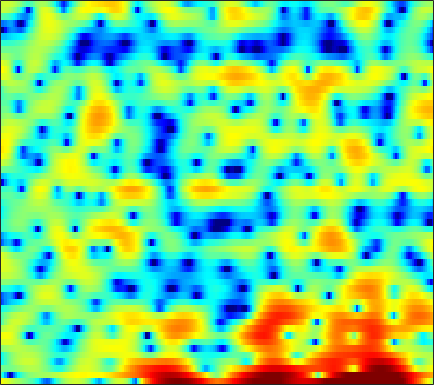

Values plotted in this chart, from the file beside it:
4.6055, 4.206, 3.684, 3.1799, 2.7946, 2.3003, 1.8433, 1.4963, 1.1034, 0.71831, 0.30125, -0.041338, -0.5453, -1.1694, -1.7161, -2.5671, -3.6449, -4.6246, -6.2205, -8.2199, -10.041, -10.91, -10.36, -8.2431
-2.62, -4.513, -7.888, -13.1, -18.74, -15.99, -10.21, -7.501, -4.997, -3.243, -1.964, -1.232, -0.4657, 0.08797, 0.3902, 0.6825, 0.875, 0.9703, 1.059, 1.115, 1.166, 1.229, 1.343, 1.508
-0.287, -0.4617, -0.6086, -0.6319, -0.5701, -0.3681, -0.05817, 0.216, 0.6129, 0.9954, 1.34, 1.559, 1.783, 1.912, 1.944, 1.877, 1.721, 1.536, 1.177, 0.7057, 0.1184, -0.3913, -1.17, -2.008
-4.947, -3.8, -2.448, -1.315, -0.5804, 0.2606, 0.9644, 1.41, 1.905, 2.296, 2.583, 2.735, 2.84, 2.841, 2.758, 2.546, 2.212, 1.879, 1.31, 0.584, -0.3012, -1.093, -2.337, -3.824
-4.744, -3.674, -2.379, -1.268, -0.5563, 0.2407, 0.8761, 1.262, 1.666, 1.957, 2.142, 2.212, 2.228, 2.156, 2.048, 1.831, 1.532, 1.253, 0.8103, 0.3032, -0.2661, -0.7184, -1.35, -1.972
0.1825, 0.5289, 0.9607, 1.335, 1.56, 1.796, 1.944, 1.997, 2, 1.931, 1.804, 1.678, 1.491, 1.281, 1.109, 0.8765, 0.6182, 0.3962, 0.0426, -0.3676, -0.8687, -1.309, -2.001, -2.806
3.276, 3.444, 3.569, 3.57, 3.479, 3.237, 2.833, 2.425, 1.738, 0.9153, 0.007811, -0.6901, -1.486, -1.986, -2.104, -1.952, -1.631, -1.368, -1.097, -0.9891, -1.084, -1.31, -1.832, -2.63
4.218, 4.338, 4.398, 4.313, 4.118, 3.677, 2.973, 2.234, 0.9004, -0.9544, -3.586, -6.408, -12.63, -30.71, -14.98, -8.372, -5.131, -3.583, -2.208, -1.365, -0.9101, -0.7822, -0.817, -1.091
1.518, 2.013, 2.563, 2.937, 3.083, 3.078, 2.834, 2.495, 1.839, 0.9776, -0.01328, -0.77, -1.671, -2.27, -2.465, -2.447, -2.274, -2.112, -1.933, -1.824, -1.748, -1.704, -1.633, -1.583
-2.493, -0.961, 0.5357, 1.58, 2.145, 2.659, 2.938, 3.017, 2.962, 2.741, 2.395, 2.063, 1.549, 0.9468, 0.4165, -0.4031, -1.413, -2.334, -3.806, -5.499, -6.98, -7.451, -6.734, -5.211
-2.099, -1.363, -0.4495, 0.3485, 0.8597, 1.423, 1.855, 2.098, 2.327, 2.421, 2.394, 2.288, 2.028, 1.597, 1.147, 0.3361, -0.7766, -1.853, -3.713, -6.118, -8.743, -9.703, -8.213, -5.57
-4.236, -4.004, -3.532, -2.964, -2.521, -1.943, -1.408, -1.057, -0.6037, -0.1757, 0.2179, 0.4662, 0.7258, 0.8833, 0.9326, 0.8798, 0.7128, 0.5096, 0.2042, -0.09437, -0.2903, -0.3127, -0.1682, 0.1422
-12.51, -11.1, -9.245, -7.862, -7.154, -6.587, -6.229, -5.978, -5.486, -4.683, -3.594, -2.686, -1.512, -0.4697, 0.2067, 0.9334, 1.485, 1.801, 2.113, 2.319, 2.459, 2.523, 2.569, 2.556
-11.76, -10.56, -9.084, -8.313, -8.303, -9.144, -11.32, -14.42, -22.8, -16.23, -9.507, -6.399, -3.472, -1.38, -0.1893, 1.05, 1.978, 2.516, 3.06, 3.436, 3.664, 3.74, 3.715, 3.551
-3.212, -3.259, -3.352, -3.561, -3.84, -4.41, -5.148, -5.632, -5.891, -5.382, -4.2, -3.148, -1.79, -0.6131, 0.1187, 0.9307, 1.574, 1.969, 2.387, 2.721, 2.955, 3.068, 3.118, 3.016
0.3279, 0.3694, 0.3531, 0.2527, 0.1316, -0.0717, -0.3024, -0.4625, -0.6125, -0.6858, -0.7083, -0.6967, -0.6865, -0.7175, -0.769, -0.8727, -0.9708, -0.9997, -0.9173, -0.6786, -0.2902, 0.06085, 0.5333, 0.9349
2.418, 2.49, 2.495, 2.408, 2.288, 2.066, 1.791, 1.53, 1.134, 0.6626, 0.0932, -0.4186, -1.246, -2.292, -3.242, -4.784, -6.595, -7.968, -9.067, -8.494, -6.712, -5.23, -3.459, -1.984
3.489, 3.447, 3.318, 3.115, 2.918, 2.595, 2.208, 1.871, 1.337, 0.7038, -0.06825, -0.7692, -1.902, -3.337, -4.674, -6.943, -9.983, -12.94, -16.71, -14.94, -11.02, -8.646, -6.179, -4.215
3.826, 3.598, 3.259, 2.884, 2.586, 2.171, 1.729, 1.397, 0.9258, 0.4039, -0.1825, -0.6891, -1.49, -2.444, -3.268, -4.461, -5.725, -6.614, -7.553, -8.074, -8.11, -7.822, -6.954, -5.599
3.533, 3.067, 2.439, 1.811, 1.353, 0.7761, 0.2822, 0.009264, -0.2041, -0.3059, -0.3512, -0.3965, -0.5452, -0.8408, -1.194, -1.851, -2.726, -3.555, -4.958, -6.938, -9.862, -13.12, -16.52, -11.18
0.2342, -0.4031, -1.178, -2.05, -2.886, -4.257, -5.722, -6.404, -6.023, -4.502, -2.898, -1.912, -0.9645, -0.4127, -0.2243, -0.2569, -0.5568, -0.9558, -1.73, -2.742, -3.898, -4.644, -4.782, -3.448
-11.53, -10.12, -8.084, -7.276, -7.543, -9.102, -12.36, -15.47, -13.58, -8.821, -5.583, -3.974, -2.557, -1.729, -1.365, -1.107, -0.9857, -0.9256, -0.8092, -0.5949, -0.2507, 0.1031, 0.7203, 1.501
-8.723, -8.063, -6.57, -5.391, -4.84, -4.52, -4.345, -4.19, -3.795, -3.188, -2.618, -2.32, -2.193, -2.44, -2.866, -3.626, -4.27, -4.333, -3.599, -2.241, -0.7155, 0.3608, 1.638, 2.679
-2.733, -2.517, -2.1, -1.616, -1.267, -0.8538, -0.5416, -0.3629, -0.2073, -0.1822, -0.3526, -0.6609, -1.408, -2.69, -4.181, -7.372, -13.64, -25.11, -11.97, -5.785, -2.263, -0.433, 1.353, 2.589
-3.232, -2.605, -1.86, -1.22, -0.8044, -0.3231, 0.03796, 0.2337, 0.3783, 0.3709, 0.2157, -0.02476, -0.5152, -1.204, -1.824, -2.672, -3.309, -3.42, -2.929, -1.9, -0.6991, 0.1554, 1.113, 1.837
-4.848, -3.906, -2.85, -1.998, -1.467, -0.8928, -0.4355, -0.1694, 0.08816, 0.2478, 0.3168, 0.3141, 0.249, 0.1283, 0.02813, -0.0824, -0.1352, -0.09782, 0.05214, 0.3035, 0.5988, 0.8188, 1.07, 1.247
-4.989, -4.093, -3.097, -2.28, -1.772, -1.215, -0.7718, -0.494, -0.1755, 0.09991, 0.3296, 0.4867, 0.6725, 0.8386, 0.9457, 1.062, 1.162, 1.215, 1.258, 1.26, 1.216, 1.142, 0.9971, 0.7879
-3.628, -3.039, -2.389, -1.872, -1.569, -1.243, -0.9996, -0.8429, -0.6274, -0.3745, -0.0416, 0.2554, 0.698, 1.156, 1.477, 1.843, 2.109, 2.218, 2.235, 2.086, 1.774, 1.433, 0.8478, 0.1567
-1.85, -1.661, -1.445, -1.318, -1.31, -1.443, -1.73, -2.031, -2.405, -2.505, -2.052, -1.369, -0.196, 1.003, 1.813, 2.692, 3.303, 3.577, 3.68, 3.465, 2.908, 2.234, 0.9408, -0.8384
-2.958, -3.042, -2.821, -2.505, -2.415, -2.727, -3.727, -5.134, -8.365, -14.29, -13.09, -7.793, -3.201, -0.2444, 1.344, 2.877, 3.892, 4.38, 4.695, 4.636, 4.166, 3.515, 2.181, 0.14
-17.42, -15.15, -9.586, -6.595, -5.369, -4.628, -4.715, -5.195, -6.197, -6.936, -6.445, -5.221, -3.234, -1.406, -0.2573, 0.9763, 1.9, 2.411, 2.869, 3.097, 3.097, 2.959, 2.592, 2.066
-7.019, -7.094, -6.186, -5.029, -4.351, -3.761, -3.492, -3.443, -3.489, -3.483, -3.346, -3.128, -2.732, -2.278, -1.927, -1.474, -0.9996, -0.6495, -0.1601, 0.3423, 0.8556, 1.218, 1.645, 2.021
-0.4459, -0.7135, -0.9507, -1.126, -1.253, -1.474, -1.765, -2.037, -2.422, -2.822, -3.213, -3.496, -3.857, -4.252, -4.579, -5.023, -5.342, -5.346, -4.814, -3.725, -2.337, -1.286, 0.01234, 1.149
2.874, 2.565, 2.063, 1.442, 0.9039, 0.03547, -0.971, -1.798, -2.924, -4.019, -4.95, -5.537, -6.272, -7.124, -8.065, -10.03, -13.61, -17.89, -17.38, -10.66, -6.275, -3.94, -1.586, 0.1759
4.777, 4.476, 3.874, 3.016, 2.167, 0.7196, -1.168, -2.93, -5.789, -9.017, -11.16, -11, -9.752, -8.844, -8.636, -8.952, -9.683, -10.08, -9.353, -7.244, -4.858, -3.242, -1.419, 0.003617
5.602, 5.433, 4.96, 4.169, 3.331, 1.874, -0.1163, -2.033, -5.349, -9.648, -12.85, -11.71, -8.922, -7.028, -6.138, -5.412, -4.933, -4.575, -4.015, -3.272, -2.434, -1.766, -0.9292, -0.2511
5.025, 5.098, 4.955, 4.545, 4.063, 3.19, 2.089, 1.143, -0.2198, -1.464, -2.397, -2.835, -3.148, -3.283, -3.378, -3.555, -3.78, -3.914, -3.994, -3.87, -3.482, -3.074, -2.511, -2.059
3.737, 4.061, 4.282, 4.276, 4.139, 3.772, 3.262, 2.795, 2.113, 1.391, 0.6457, 0.07599, -0.721, -1.623, -2.416, -3.691, -5.296, -6.746, -8.674, -9.655, -8.735, -7.406, -5.691, -4.426
2.371, 2.891, 3.374, 3.629, 3.684, 3.616, 3.393, 3.152, 2.761, 2.27, 1.697, 1.202, 0.4206, -0.5827, -1.526, -3.157, -5.461, -7.848, -12.49, -17.25, -12.79, -9.376, -6.423, -4.645
0.9327, 1.564, 2.143, 2.453, 2.526, 2.501, 2.347, 2.19, 1.96, 1.714, 1.476, 1.274, 0.9433, 0.4856, 0.03838, -0.714, -1.607, -2.302, -3.126, -3.536, -3.4, -3.034, -2.439, -1.994
-0.1825, 0.3667, 0.7516, 0.7896, 0.6237, 0.1867, -0.3748, -0.769, -1.095, -1.024, -0.6239, -0.2287, 0.2887, 0.7201, 0.9285, 1.086, 1.13, 1.102, 1.044, 1.008, 0.9777, 0.9675, 0.9222, 0.7703
-0.867, -0.6087, -0.6026, -1.046, -1.712, -3.212, -5.535, -7.892, -10.79, -9.344, -5.902, -3.772, -1.656, -0.1761, 0.6393, 1.428, 1.958, 2.234, 2.496, 2.644, 2.709, 2.693, 2.576, 2.35
-1.652, -1.444, -1.428, -1.817, -2.432, -3.77, -5.791, -7.676, -9.679, -8.649, -5.949, -4.081, -2.132, -0.7201, 0.07137, 0.8514, 1.409, 1.731, 2.058, 2.299, 2.483, 2.565, 2.592, 2.501
-2.555, -1.875, -1.28, -1.027, -1.047, -1.269, -1.631, -1.908, -2.088, -1.981, -1.616, -1.247, -0.7812, -0.4152, -0.2306, -0.07437, 0.0357, 0.1345, 0.32, 0.6181, 0.9748, 1.26, 1.602, 1.827
-2.487, -1.24, -0.1192, 0.5562, 0.8472, 1.023, 1.04, 0.9936, 0.9028, 0.776, 0.631, 0.4657, 0.129, -0.421, -0.9964, -1.971, -3.057, -3.724, -3.933, -3.225, -2.045, -1.135, -0.08879, 0.7161
0.3797, 1.116, 1.788, 2.141, 2.231, 2.164, 1.986, 1.839, 1.632, 1.448, 1.22, 0.9524, 0.381, -0.6018, -1.726, -4.057, -8.096, -13.71, -24.88, -10.42, -5.705, -3.648, -1.887, -0.7725
3.474, 3.543, 3.403, 2.958, 2.417, 1.476, 0.4269, -0.2486, -0.6773, -0.4557, 0.07141, 0.4425, 0.6601, 0.4538, -0.01487, -1.051, -2.387, -3.35, -3.979, -3.723, -3.089, -2.709, -2.516, -2.622
4.956, 4.713, 4.072, 2.972, 1.743, -0.6447, -4.52, -9.393, -15.04, -6.954, -2.573, -0.6024, 1.024, 1.891, 2.176, 2.217, 1.98, 1.659, 1.126, 0.4327, -0.4883, -1.491, -3.458, -6.595
3.574, 3.365, 2.827, 1.965, 1.063, -0.4323, -2.178, -3.341, -3.887, -2.913, -1.3, -0.158, 1.069, 1.917, 2.327, 2.598, 2.591, 2.416, 1.952, 1.217, 0.1475, -0.9186, -2.747, -5.023
1.253, 1.2, 0.9972, 0.663, 0.3559, -0.08174, -0.4501, -0.6307, -0.6438, -0.3986, 0.06842, 0.4744, 1.014, 1.494, 1.77, 2.002, 2.056, 1.993, 1.735, 1.288, 0.6532, 0.07141, -0.8098, -1.734
-0.7704, -0.7645, -0.8002, -0.8585, -0.8854, -0.917, -0.8907, -0.8185, -0.6408, -0.3707, -0.02054, 0.2831, 0.7059, 1.11, 1.381, 1.677, 1.873, 1.938, 1.92, 1.767, 1.488, 1.203, 0.7317, 0.1788
-3.102, -3.179, -3.194, -3.114, -3.018, -2.835, -2.619, -2.416, -2.098, -1.692, -1.218, -0.8093, -0.2175, 0.3741, 0.8051, 1.332, 1.781, 2.04, 2.289, 2.414, 2.41, 2.321, 2.093, 1.746
-7.245, -7.496, -7.303, -6.79, -6.402, -5.956, -5.641, -5.456, -5.158, -4.687, -3.973, -3.298, -2.284, -1.212, -0.4349, 0.5209, 1.351, 1.889, 2.463, 2.881, 3.136, 3.223, 3.206, 3.039
-19.29, -19.69, -14.22, -11.11, -9.859, -9.244, -9.468, -10.07, -11.02, -11.24, -9.863, -8.206, -5.919, -3.832, -2.457, -0.8576, 0.4819, 1.343, 2.28, 2.989, 3.481, 3.714, 3.855, 3.818
-9.853, -10.32, -9.565, -8.634, -8.341, -8.719, -10.2, -12.26, -17.22, -24.72, -16.79, -12.56, -8.812, -6.067, -4.298, -2.217, -0.4039, 0.7458, 2.02, 2.976, 3.632, 3.933, 4.104, 4.046
-1.418, -1.699, -2.019, -2.373, -2.77, -3.544, -4.694, -5.741, -7.251, -8.549, -9.36, -9.705, -9.672, -8.37, -6.514, -3.66, -1.086, 0.4855, 2.115, 3.244, 3.917, 4.154, 4.149, 3.808
2.558, 2.516, 2.343, 2.042, 1.713, 1.102, 0.2735, -0.5182, -1.817, -3.495, -5.901, -8.544, -14.97, -16.45, -9.664, -4.336, -1.057, 0.6307, 2.182, 3.107, 3.495, 3.481, 3.079, 2.233
2.419, 2.605, 2.757, 2.772, 2.697, 2.441, 2.022, 1.583, 0.8439, -0.06163, -1.069, -1.806, -2.474, -2.439, -1.927, -0.8822, 0.1729, 0.8123, 1.352, 1.509, 1.283, 0.8623, -0.02804, -1.272
